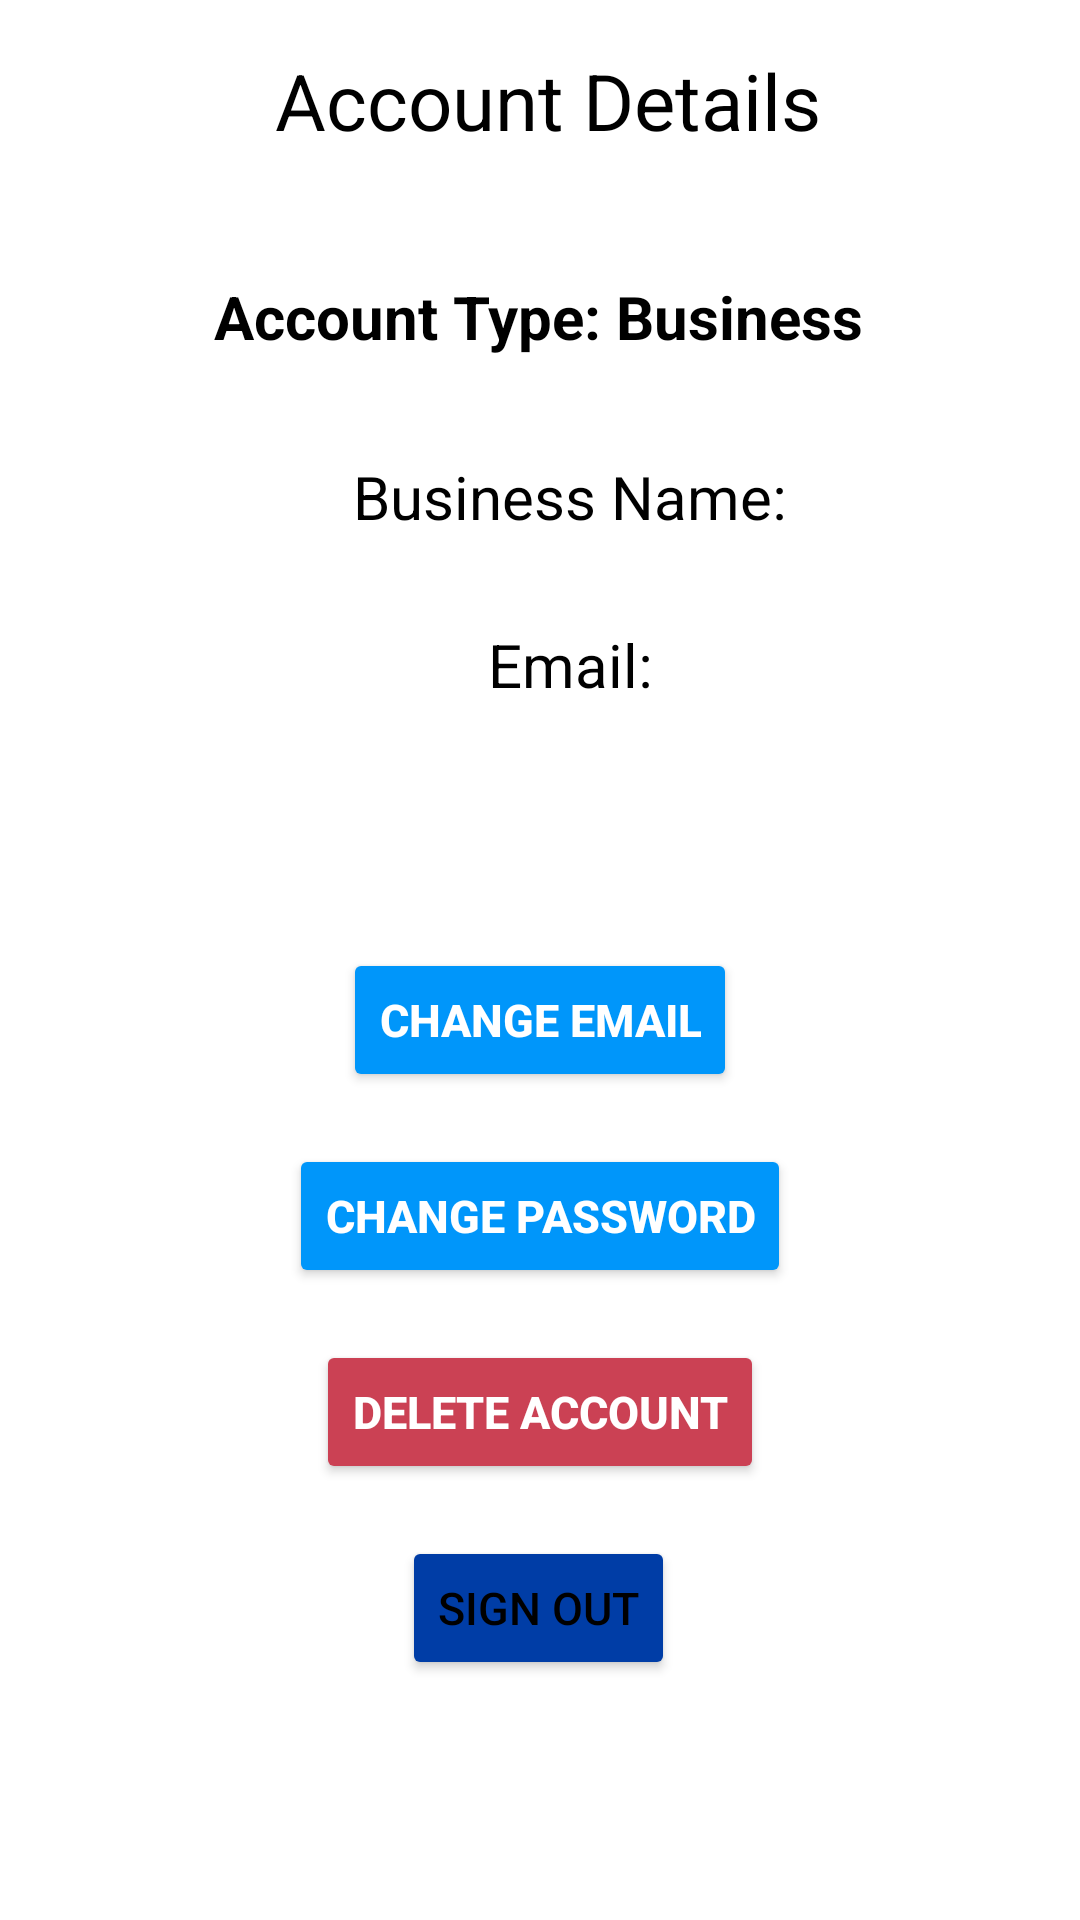

Reconstruct the res/layout file that produces this screen, plus the resources it refers to.
<!-- AndroidManifest.xml: application theme Theme.EZInvoiceBusiness -->
<!-- res/layout/fragment_account_details.xml -->
<?xml version="1.0" encoding="utf-8"?>
<androidx.constraintlayout.widget.ConstraintLayout xmlns:android="http://schemas.android.com/apk/res/android"
    xmlns:app="http://schemas.android.com/apk/res-auto"
    xmlns:tools="http://schemas.android.com/tools"
    android:layout_width="match_parent"
    android:layout_height="match_parent"
    tools:context=".AccountDetailsActivity">

    <EditText
        android:id="@+id/currentPassword"
        style="@style/editTextStyle"
        android:layout_height="wrap_content"
        android:layout_marginTop="152dp"
        android:focusableInTouchMode="true"
        android:hint="@string/current_password"
        android:inputType="textPassword"
        android:visibility="invisible"
        app:layout_constraintEnd_toEndOf="parent"
        app:layout_constraintHorizontal_bias="0.5"
        app:layout_constraintStart_toStartOf="parent"
        app:layout_constraintTop_toTopOf="parent" />

    <EditText
        android:id="@+id/newPassword"
        style="@style/editTextStyle"
        android:layout_height="wrap_content"
        android:layout_marginTop="228dp"
        android:focusableInTouchMode="true"
        android:hint="@string/new_pass"
        android:inputType="textPassword"
        android:visibility="invisible"
        app:layout_constraintEnd_toEndOf="parent"
        app:layout_constraintHorizontal_bias="0.5"
        app:layout_constraintStart_toStartOf="parent"
        app:layout_constraintTop_toTopOf="parent" />

    <EditText
        android:id="@+id/newEmail"
        style="@style/editTextStyle"
        android:layout_height="wrap_content"
        android:layout_marginTop="228dp"
        android:focusableInTouchMode="true"
        android:hint="@string/new_email"
        android:inputType="textEmailAddress"
        android:visibility="invisible"
        app:layout_constraintEnd_toEndOf="parent"
        app:layout_constraintHorizontal_bias="0.5"
        app:layout_constraintStart_toStartOf="parent"
        app:layout_constraintTop_toTopOf="parent" />

    <TextView
        android:id="@+id/lblTitle"
        android:layout_width="wrap_content"
        android:layout_height="wrap_content"
        android:layout_marginTop="16dp"
        android:text="@string/account_details"
        android:textSize="26sp"
        app:layout_constraintEnd_toEndOf="parent"
        app:layout_constraintHorizontal_bias="0.515"
        app:layout_constraintStart_toStartOf="parent"
        app:layout_constraintTop_toTopOf="parent" />

    <Button
        android:id="@+id/btnChangeEmail"
        style="@style/navButtonStyle"
        android:layout_marginBottom="276dp"
        android:text="@string/change_email"
        android:textStyle="bold"
        app:layout_constraintBottom_toBottomOf="parent"
        app:layout_constraintEnd_toEndOf="parent"
        app:layout_constraintStart_toStartOf="parent" />

    <Button
        android:id="@+id/btnUpdateEmail"
        style="@style/navButtonStyle"
        android:layout_width="wrap_content"
        android:layout_height="wrap_content"
        android:layout_marginBottom="276dp"
        android:text="@string/update_email"
        android:textStyle="bold"
        android:visibility="invisible"
        app:layout_constraintBottom_toBottomOf="parent"
        app:layout_constraintEnd_toEndOf="parent"
        app:layout_constraintHorizontal_bias="0.5"
        app:layout_constraintStart_toStartOf="parent" />

    <Button
        android:id="@+id/btnUpdatePassword"
        style="@style/navButtonStyle"
        android:layout_width="wrap_content"
        android:layout_height="wrap_content"
        android:layout_marginBottom="276dp"
        android:text="@string/update_password"
        android:textStyle="bold"
        android:visibility="invisible"
        app:layout_constraintBottom_toBottomOf="parent"
        app:layout_constraintEnd_toEndOf="parent"
        app:layout_constraintHorizontal_bias="0.5"
        app:layout_constraintStart_toStartOf="parent" />

    <Button
        android:id="@+id/btnChangePassword"
        style="@style/navButtonStyle"
        android:text="@string/change_password"
        android:textStyle="bold"
        app:layout_constraintBottom_toTopOf="@+id/btnDeleteAccount"
        app:layout_constraintEnd_toEndOf="parent"
        app:layout_constraintHorizontal_bias="0.5"
        app:layout_constraintStart_toStartOf="parent"
        app:layout_constraintTop_toBottomOf="@+id/btnChangeEmail" />

    <Button
        android:id="@+id/btnDeleteAccount"
        style="@style/navButtonStyle"
        android:backgroundTint="@color/red"
        android:text="@string/delete_user"
        android:textStyle="bold"
        app:layout_constraintBottom_toTopOf="@+id/btnSignOut"
        app:layout_constraintEnd_toEndOf="parent"
        app:layout_constraintHorizontal_bias="0.5"
        app:layout_constraintStart_toStartOf="parent"
        app:layout_constraintTop_toBottomOf="@+id/btnChangePassword" />

    <Button
        android:id="@+id/btnCancelUpdate"
        style="@style/navButtonStyle"
        android:layout_width="wrap_content"
        android:layout_height="wrap_content"
        android:layout_marginBottom="208dp"
        android:backgroundTint="@color/red"
        android:text="@string/cancel"
        android:textStyle="bold"
        android:visibility="invisible"
        app:layout_constraintBottom_toBottomOf="parent"
        app:layout_constraintEnd_toEndOf="parent"
        app:layout_constraintHorizontal_bias="0.498"
        app:layout_constraintStart_toStartOf="parent" />

    <TextView
        android:id="@+id/lblDisplayName"
        style="@style/editTextStyle"
        android:layout_width="wrap_content"
        android:layout_height="wrap_content"
        android:layout_marginTop="152dp"
        android:text="@string/current_business_name"
        android:textSize="20sp"
        app:layout_constraintEnd_toEndOf="parent"
        app:layout_constraintStart_toStartOf="parent"
        app:layout_constraintTop_toTopOf="parent" />

    <TextView
        android:id="@+id/lblEmail"
        style="@style/editTextStyle"
        android:layout_width="wrap_content"
        android:layout_marginTop="208dp"
        android:text="@string/get_email"
        android:textSize="20sp"
        app:layout_constraintEnd_toEndOf="parent"
        app:layout_constraintStart_toStartOf="parent"
        app:layout_constraintTop_toTopOf="parent" />

    <TextView
        android:id="@+id/currentEmail"
        style="@style/editTextStyle"
        android:layout_width="wrap_content"
        android:layout_height="wrap_content"
        android:layout_marginTop="160dp"
        android:text="@string/current"
        android:textSize="20sp"
        android:visibility="invisible"
        app:layout_constraintEnd_toEndOf="parent"
        app:layout_constraintStart_toStartOf="parent"
        app:layout_constraintTop_toTopOf="parent" />

    <Button
        android:id="@+id/btnSignOut"
        style="@style/buttonStyle"
        android:layout_width="wrap_content"
        android:layout_height="wrap_content"
        android:layout_marginBottom="80dp"
        android:text="@string/sign_out"
        app:layout_constraintBottom_toBottomOf="parent"
        app:layout_constraintEnd_toEndOf="parent"
        app:layout_constraintHorizontal_bias="0.498"
        app:layout_constraintStart_toStartOf="parent" />

    <TextView
        android:id="@+id/lblAccountType"
        android:layout_width="wrap_content"
        android:layout_height="wrap_content"
        android:layout_marginTop="92dp"
        android:text="@string/account_type"
        android:textSize="20sp"
        android:textStyle="bold"
        app:layout_constraintEnd_toEndOf="parent"
        app:layout_constraintHorizontal_bias="0.497"
        app:layout_constraintStart_toStartOf="parent"
        app:layout_constraintTop_toTopOf="parent" />

</androidx.constraintlayout.widget.ConstraintLayout>
<!-- resources referenced by this layout -->
<resources>
  <color name="red">#cb4154</color>
  <string name="account_details">Account Details</string>
  <string name="account_type">Account Type: Business</string>
  <string name="cancel">cancel</string>
  <string name="change_email">Change Email</string>
  <string name="change_password">Change Password</string>
  <string name="current">Current:</string>
  <string name="current_business_name">Business Name:</string>
  <string name="current_password">Current Password</string>
  <string name="delete_user">Delete Account</string>
  <string name="get_email">Email:</string>
  <string name="new_email">New Email</string>
  <string name="new_pass">New Password</string>
  <string name="sign_out">Sign out</string>
  <string name="update_email">update email</string>
  <string name="update_password">Update Password</string>
  <style name="buttonStyle">
          <item name="android:textSize">15dp</item>
          <item name="android:layout_width">160dp</item>
          <item name="android:layout_height">50dp</item>
          <item name="android:backgroundTint">@color/dark_blue</item>
      </style>
  <style name="editTextStyle">
          <item name="android:layout_width">380dp</item>
          <item name="android:layout_height">wrap_content</item>
          <item name="android:paddingStart">20dp</item>
          <item name="android:maxLines">1</item>
          <item name="android:singleLine">true</item>
      </style>
  <style name="navButtonStyle">
          <item name="android:textSize">15dp</item>
          <item name="android:layout_width">wrap_content</item>
          <item name="android:layout_height">wrap_content</item>
          <item name="android:backgroundTint">@color/light_blue</item>
          <item name="android:textColor">@color/white</item>
      </style>
  <style name="Theme.EZInvoiceBusiness" parent="Theme.MaterialComponents.DayNight.DarkActionBar">
          
          <item name="colorPrimary">@color/light_blue</item>
          <item name="colorPrimaryVariant">@color/dark_blue</item>
          <item name="colorOnPrimary">@color/white</item>
          
          <item name="colorSecondary">@color/teal_200</item>
          <item name="colorSecondaryVariant">@color/teal_700</item>
          <item name="colorOnSecondary">@color/black</item>
          
          <item name="android:statusBarColor" tools:targetApi="l">?attr/colorPrimaryVariant</item>
          
          <item name="android:textColor">@color/black</item>
      </style>
  <color name="dark_blue">#003DA6</color>
  <color name="light_blue">#0096FA</color>
  <color name="white">#FFFFFFFF</color>
  <color name="teal_200">#FF03DAC5</color>
  <color name="teal_700">#FF018786</color>
  <color name="black">#FF000000</color>
</resources>
